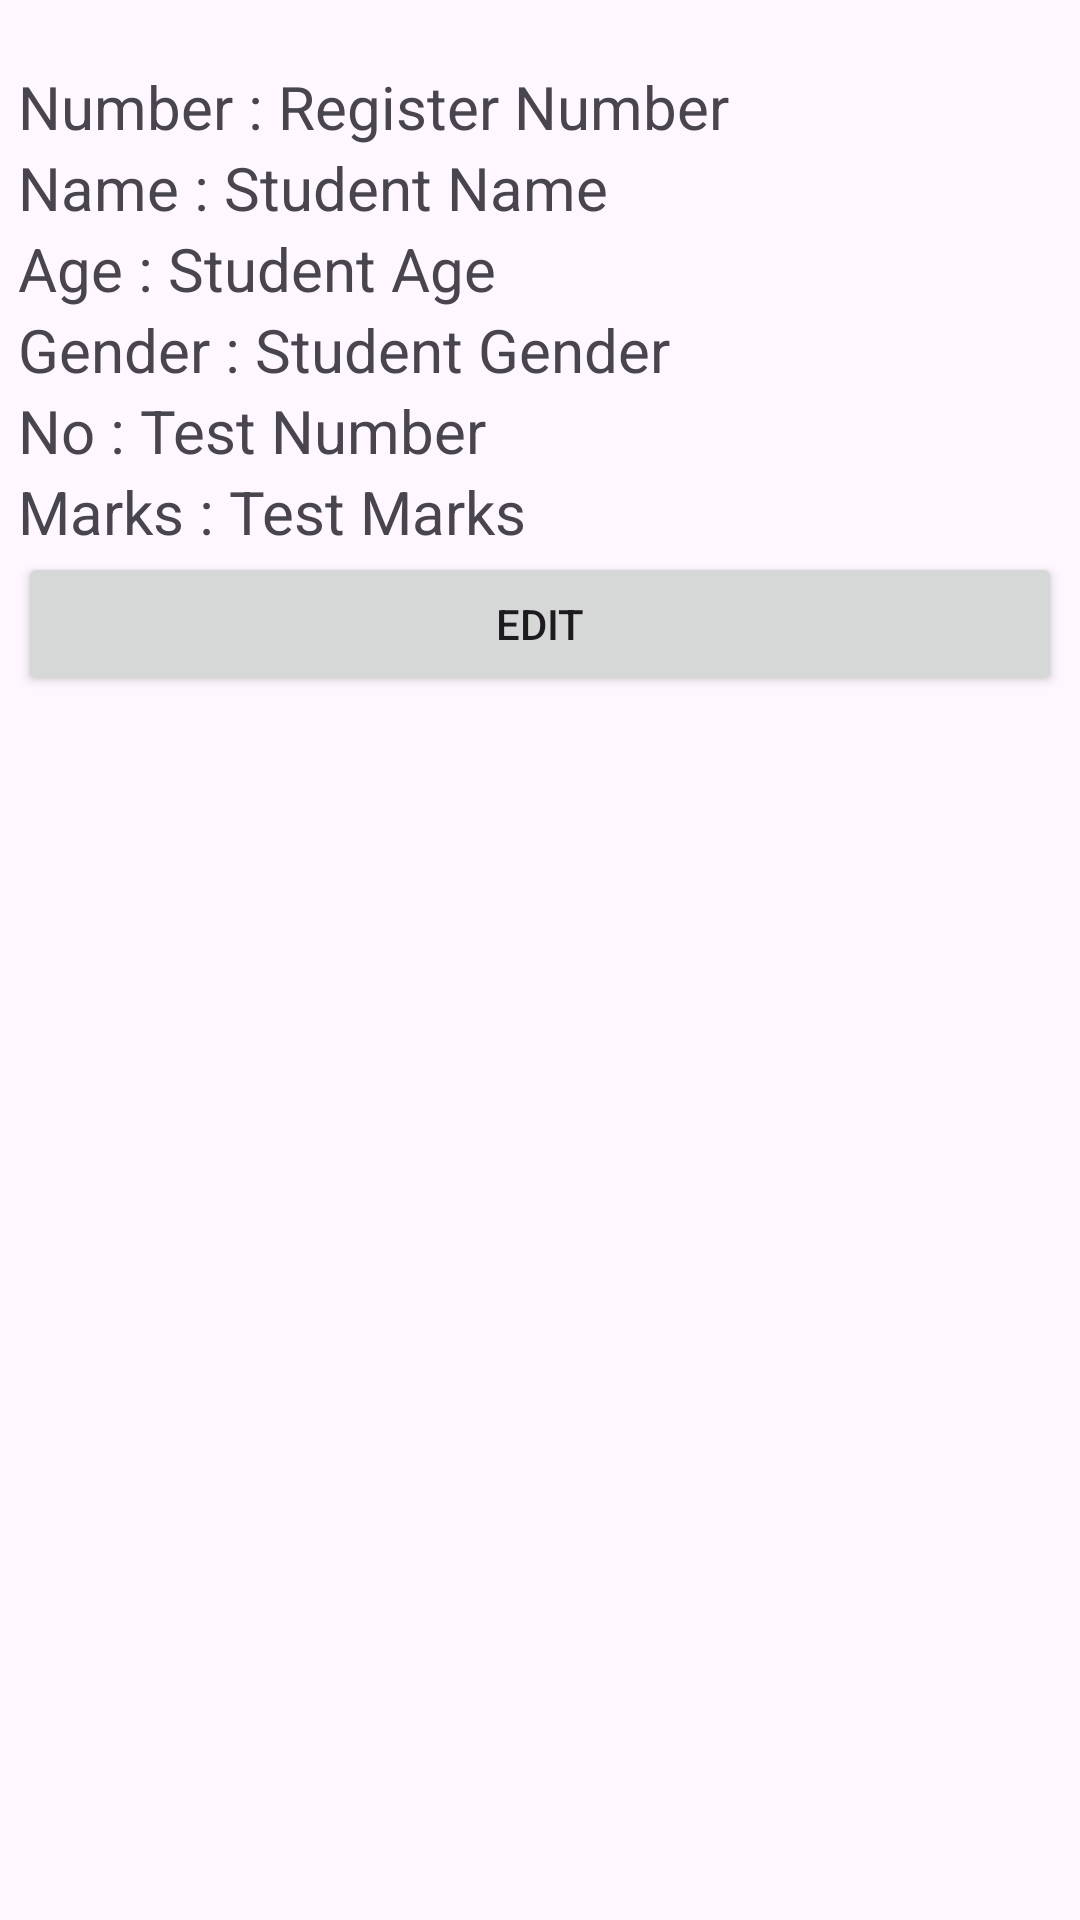

Write the Android layout XML for this screen, with the resource values it uses.
<!-- AndroidManifest.xml: application theme Theme.StudentUpdates -->
<!-- res/layout/recycler_student_list.xml -->
<?xml version="1.0" encoding="utf-8"?>
<LinearLayout xmlns:android="http://schemas.android.com/apk/res/android"
    xmlns:tools="http://schemas.android.com/tools"
    android:id="@+id/main"
    android:layout_width="match_parent"
    android:layout_height="match_parent"
    android:orientation="vertical"
    tools:context=".MainActivity">

    <androidx.cardview.widget.CardView
        android:layout_width="match_parent"
        android:layout_height="wrap_content"
        android:layout_margin="8dp"/>

    <LinearLayout
        android:layout_width="match_parent"
        android:layout_height="match_parent"
        android:layout_margin="6dp"
        android:orientation="vertical" >

        <TextView
            android:id="@+id/txt_regno"
            android:layout_width="match_parent"
            android:layout_height="wrap_content"
            android:text="Number : Register Number"
            android:textSize="20sp"/>

        <TextView
            android:id="@+id/txt_name"
            android:layout_width="match_parent"
            android:layout_height="wrap_content"
            android:text="Name : Student Name"
            android:textSize="20sp"/>

        <TextView
            android:id="@+id/txt_age"
            android:layout_width="match_parent"
            android:layout_height="wrap_content"
            android:text="Age : Student Age"
            android:textSize="20sp"/>

        <TextView
            android:id="@+id/txt_gender"
            android:layout_width="match_parent"
            android:layout_height="wrap_content"
            android:text="Gender : Student Gender"
            android:textSize="20sp"/>

        <TextView
            android:id="@+id/txt_testno"
            android:layout_width="match_parent"
            android:layout_height="wrap_content"
            android:text="No : Test Number"
            android:textSize="20sp"/>

        <TextView
            android:id="@+id/txt_marks"
            android:layout_width="match_parent"
            android:layout_height="wrap_content"
            android:text="Marks : Test Marks"
            android:textSize="20sp"/>

        <Button
            android:id="@+id/btn_edit"
            android:layout_width="match_parent"
            android:layout_height="wrap_content"
            android:layout_gravity="center"
            android:text="Edit"/>



    </LinearLayout>

</LinearLayout>
<!-- resources referenced by this layout -->
<resources>
  <style name="Theme.StudentUpdates" parent="Base.Theme.StudentUpdates" />
  <style name="Base.Theme.StudentUpdates" parent="Theme.Material3.DayNight.NoActionBar">
          
          
      </style>
</resources>
